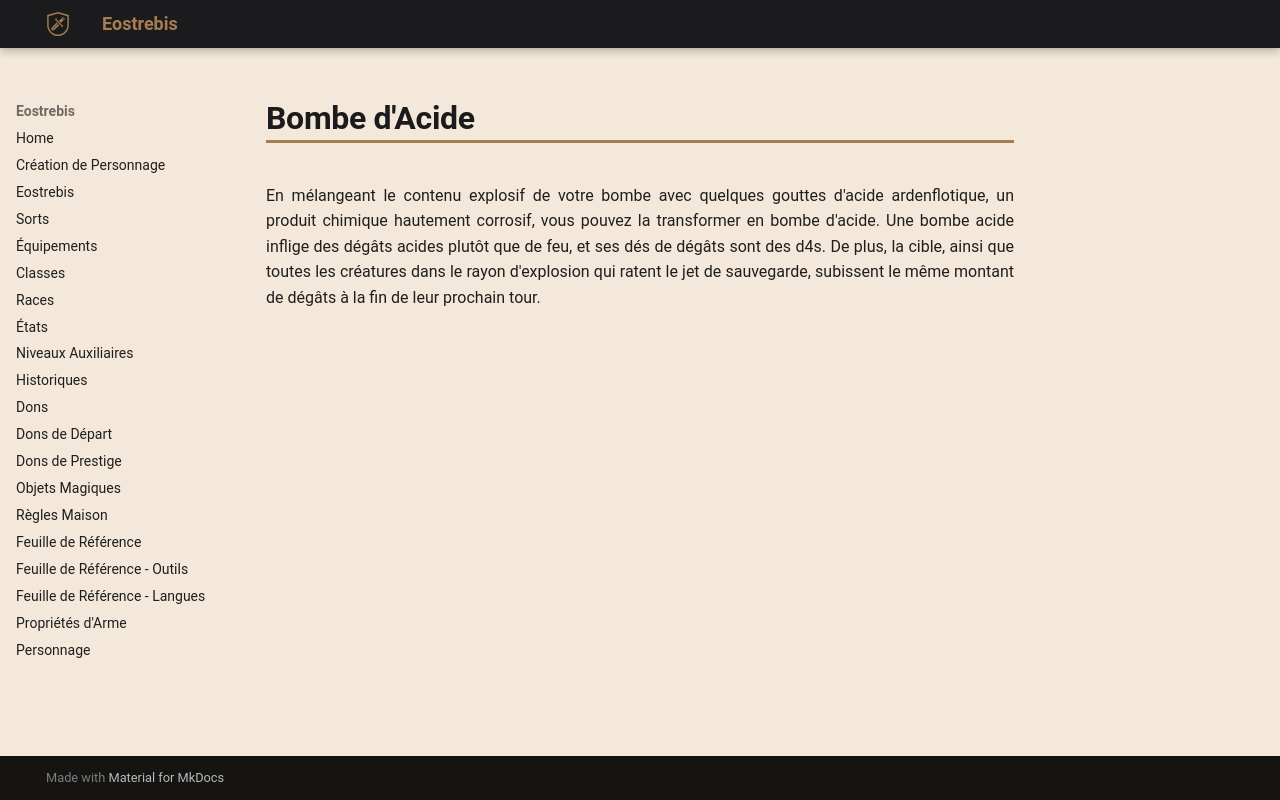

repository: Eostrebis/5e.VF · page: classes/Alchimiste/Bombes/Bombe d'Acide/index.html · generator: mkdocs

---
writing_status: finished
---
En mélangeant le contenu explosif de votre bombe avec quelques gouttes d'acide ardenflotique, un produit chimique hautement corrosif, vous pouvez la transformer en bombe d'acide. Une bombe acide inflige des dégâts acides plutôt que de feu, et ses dés de dégâts sont des d4s. De plus, la cible, ainsi que toutes les créatures dans le rayon d'explosion qui ratent le jet de sauvegarde, subissent le même montant de dégâts à la fin de leur prochain tour.
